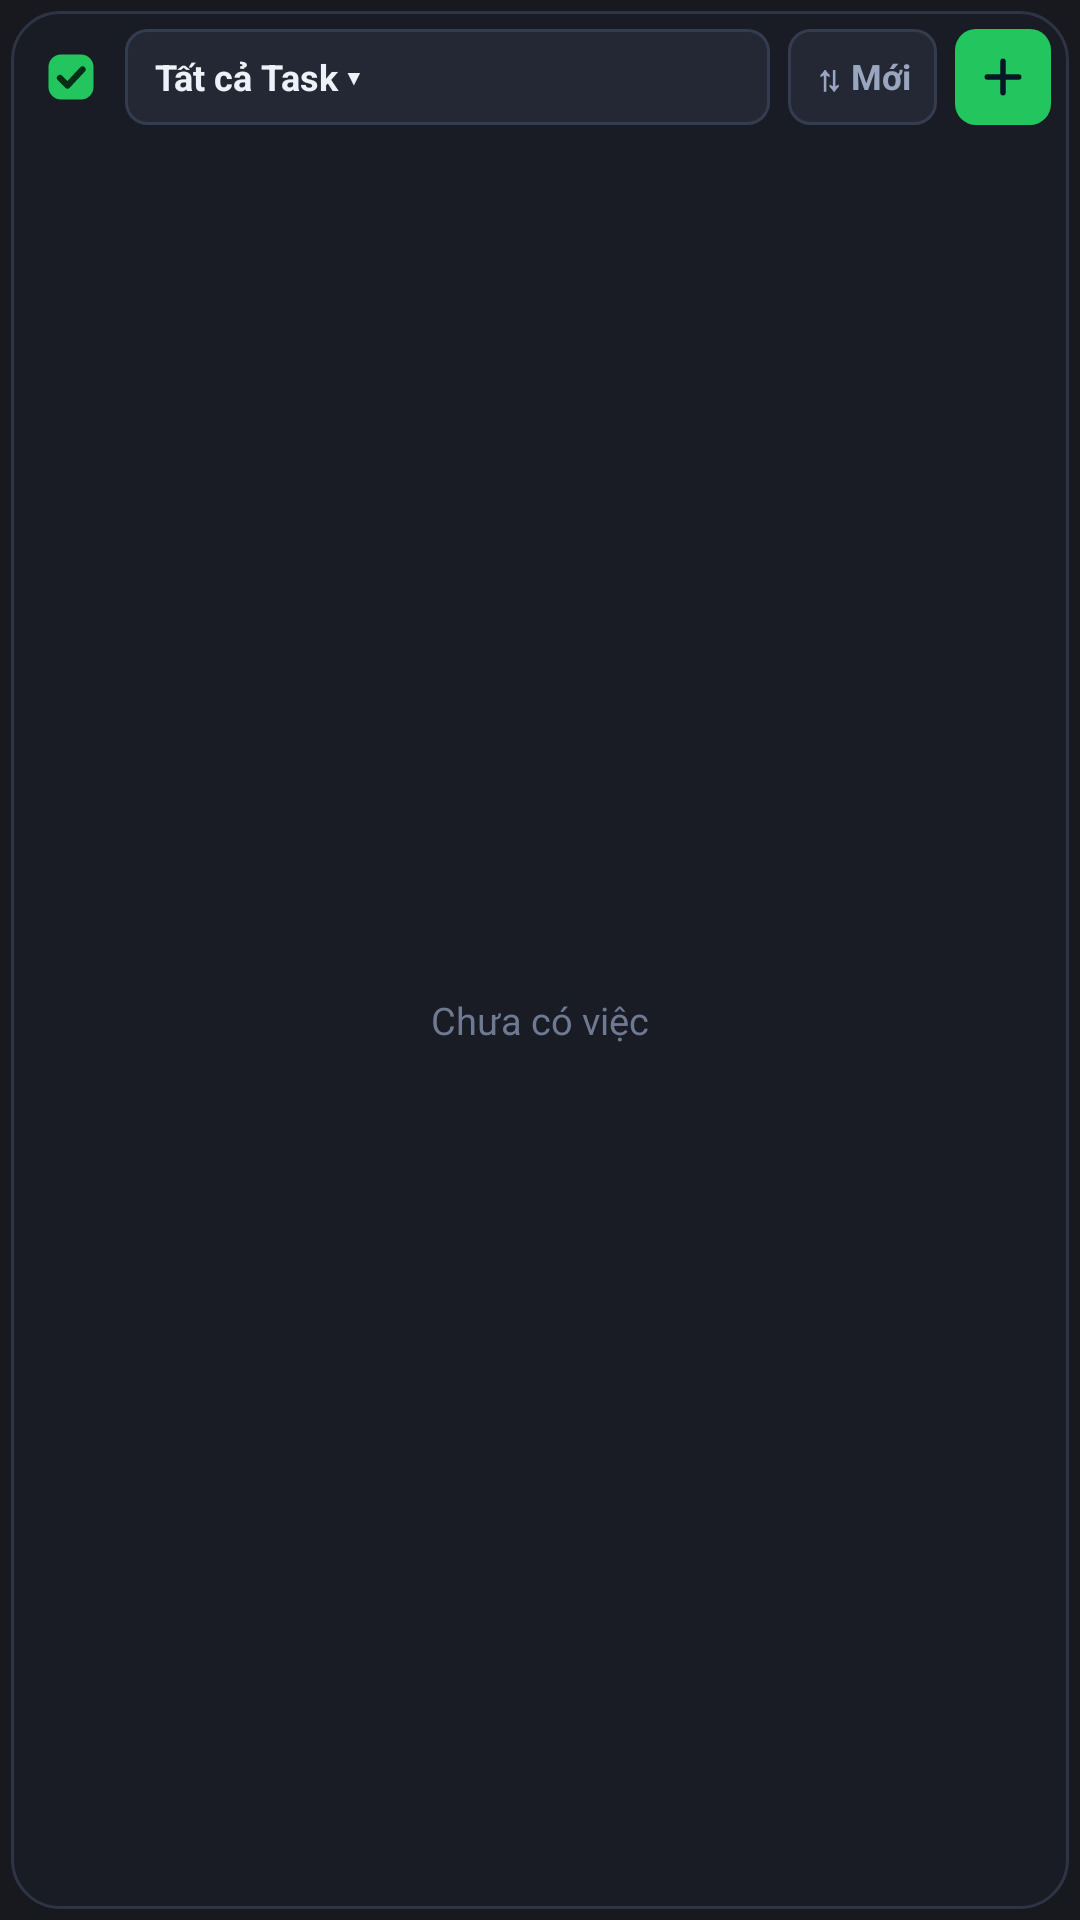

Reconstruct the res/layout file that produces this screen, plus the resources it refers to.
<!-- AndroidManifest.xml: application theme Theme.ObsidianQuick -->
<!-- res/layout/widget_tasks.xml -->
<?xml version="1.0" encoding="utf-8"?>
<FrameLayout xmlns:android="http://schemas.android.com/apk/res/android"
    android:id="@android:id/background"
    android:layout_width="match_parent"
    android:layout_height="match_parent">

    
    <TextView
        android:layout_width="1dp"
        android:layout_height="1dp" />

    <LinearLayout
        android:id="@+id/w_tasks_root"
        android:layout_width="match_parent"
        android:layout_height="match_parent"
        android:layout_margin="3.5dp"
        android:background="@drawable/widget_bg"
        android:orientation="vertical"
        android:paddingStart="6dp"
        android:paddingTop="6dp"
        android:paddingEnd="6dp"
        android:paddingBottom="6dp">

    <LinearLayout
        android:layout_width="match_parent"
        android:layout_height="wrap_content"
        android:layout_marginBottom="8dp"
        android:gravity="center_vertical"
        android:orientation="horizontal">

        <ImageView
            android:id="@+id/w_tasks_open_app"
            android:layout_width="28dp"
            android:layout_height="28dp"
            android:padding="4dp"
            android:scaleType="fitCenter"
            android:src="@drawable/ic_w_task_badge" />

        <TextView
            android:id="@+id/w_tasks_group_btn"
            android:layout_width="0dp"
            android:layout_height="32dp"
            android:layout_marginStart="4dp"
            android:layout_marginEnd="6dp"
            android:layout_weight="1"
            android:background="@drawable/widget_btn_bg"
            android:ellipsize="end"
            android:gravity="center_vertical"
            android:paddingStart="10dp"
            android:paddingEnd="10dp"
            android:singleLine="true"
            android:text="Tất cả Task ▾"
            android:textColor="#EDF1F8"
            android:textSize="12sp"
            android:textStyle="bold" />

        <TextView
            android:id="@+id/w_tasks_sort_btn"
            android:layout_width="wrap_content"
            android:layout_height="32dp"
            android:layout_marginEnd="6dp"
            android:background="@drawable/widget_btn_bg"
            android:gravity="center"
            android:paddingStart="9dp"
            android:paddingEnd="9dp"
            android:singleLine="true"
            android:text="⇅ Mới"
            android:textColor="#9AA6BF"
            android:textSize="11.5sp"
            android:textStyle="bold" />

        <ImageView
            android:id="@+id/w_tasks_add_btn"
            android:layout_width="32dp"
            android:layout_height="32dp"
            android:background="@drawable/widget_add_tasks_bg"
            android:padding="7dp"
            android:scaleType="fitCenter"
            android:src="@drawable/ic_w_plus_dark" />
    </LinearLayout>

    <FrameLayout
        android:layout_width="match_parent"
        android:layout_height="0dp"
        android:layout_weight="1">

        <ListView
            android:id="@+id/w_tasks_list"
            android:layout_width="match_parent"
            android:layout_height="match_parent"
            android:clipToPadding="false"
            android:divider="@android:color/transparent"
            android:dividerHeight="6dp"
            android:scrollbars="none" />

        <TextView
            android:id="@+id/w_tasks_empty"
            android:layout_width="match_parent"
            android:layout_height="match_parent"
            android:gravity="center"
            android:padding="12dp"
            android:text="Chưa có việc"
            android:textColor="#6F7A92"
            android:textSize="12.5sp" />
    </FrameLayout>

    </LinearLayout>
</FrameLayout>
<!-- resources referenced by this layout -->
<resources>
  <!-- drawable ic_w_plus_dark (drawable) -->
  <?xml version="1.0" encoding="utf-8"?>
  <vector xmlns:android="http://schemas.android.com/apk/res/android"
      android:width="18dp"
      android:height="18dp"
      android:viewportWidth="24"
      android:viewportHeight="24">
      <path
          android:strokeColor="#061826"
          android:strokeWidth="2.4"
          android:strokeLineCap="round"
          android:pathData="M12,5v14M5,12h14" />
  </vector>
  <!-- drawable ic_w_task_badge (drawable) -->
  <vector xmlns:android="http://schemas.android.com/apk/res/android"
      android:width="20dp"
      android:height="20dp"
      android:viewportWidth="24"
      android:viewportHeight="24">
      <path
          android:fillColor="#22C55E"
          android:pathData="M8,3H16A5,5 0,0 1,21 8V16A5,5 0,0 1,16 21H8A5,5 0,0 1,3 16V8A5,5 0,0 1,8 3Z" />
      <path
          android:fillColor="#00000000"
          android:pathData="M7.6,12.4L10.6,15.4L16.6,9.0"
          android:strokeWidth="2.5"
          android:strokeColor="#052E16"
          android:strokeLineCap="round"
          android:strokeLineJoin="round" />
  </vector>
  <!-- drawable widget_add_tasks_bg (drawable) -->
  <?xml version="1.0" encoding="utf-8"?>
  <shape xmlns:android="http://schemas.android.com/apk/res/android" android:shape="rectangle">
      <solid android:color="#22C55E" />
      <corners android:radius="7dp" />
  </shape>
  <!-- drawable widget_bg (drawable) -->
  <?xml version="1.0" encoding="utf-8"?>
  <shape xmlns:android="http://schemas.android.com/apk/res/android" android:shape="rectangle">
      <solid android:color="#191C24" />
      <stroke android:width="1dp" android:color="#2E3444" />
      <corners android:radius="16dp" />
  </shape>
  <!-- drawable widget_btn_bg (drawable) -->
  <?xml version="1.0" encoding="utf-8"?>
  <shape xmlns:android="http://schemas.android.com/apk/res/android" android:shape="rectangle">
      <solid android:color="#232834" />
      <stroke android:width="1dp" android:color="#343C4F" />
      <corners android:radius="7dp" />
  </shape>
  <style name="Theme.ObsidianQuick" parent="Theme.AppCompat.NoActionBar">
          <item name="android:statusBarColor">#17191F</item>
          <item name="android:navigationBarColor">#1D2028</item>
          <item name="android:windowLightStatusBar">false</item>
          <item name="android:windowBackground">#17191F</item>
      </style>
</resources>
